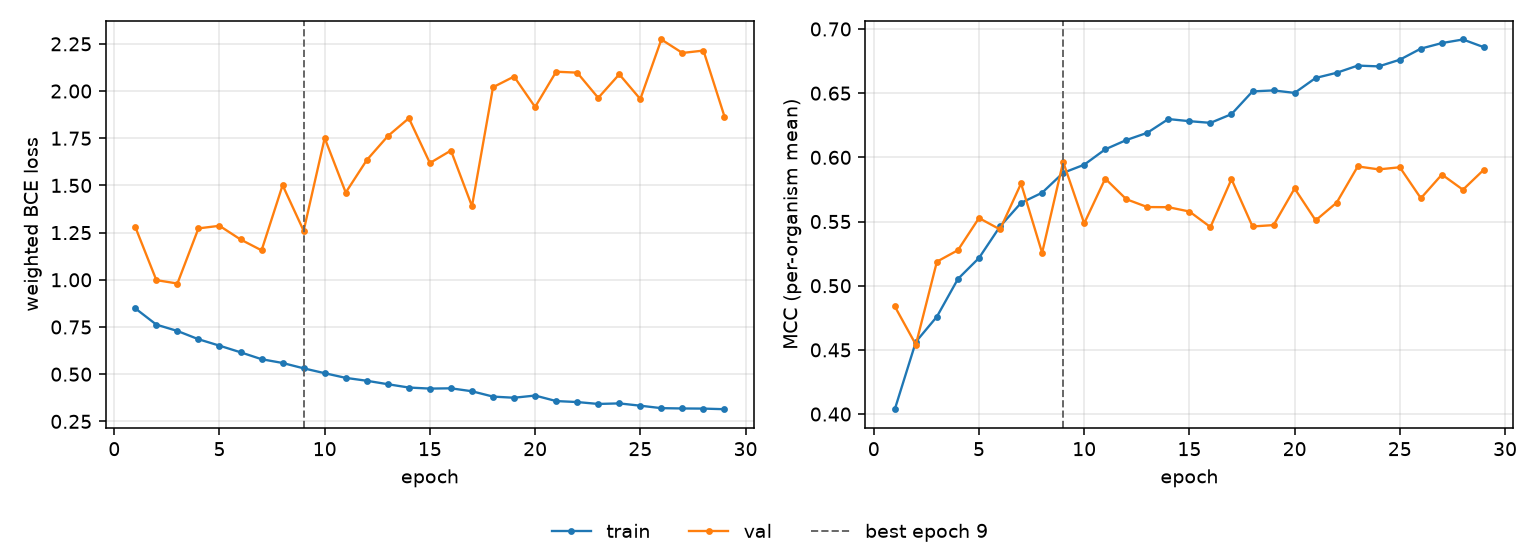

Values plotted in this chart, from the file beside it:
epoch, tr_loss, vl_loss, tr_mcc, vl_mcc, is_best
1, 0.8486, 1.279, 0.4038, 0.4839, False
2, 0.7625, 0.9983, 0.4563, 0.4541, False
3, 0.729, 0.9803, 0.4759, 0.5187, False
4, 0.6852, 1.272, 0.5053, 0.5277, False
5, 0.6511, 1.286, 0.5216, 0.5527, False
6, 0.6161, 1.214, 0.5462, 0.5439, False
7, 0.5794, 1.156, 0.5645, 0.5796, False
8, 0.5594, 1.501, 0.5724, 0.5256, False
9, 0.531, 1.26, 0.5879, 0.5965, True
10, 0.5053, 1.751, 0.5943, 0.5486, False
11, 0.4805, 1.462, 0.6062, 0.5834, False
12, 0.4652, 1.634, 0.6135, 0.5674, False
13, 0.4469, 1.761, 0.6191, 0.5613, False
14, 0.4293, 1.856, 0.6298, 0.5612, False
15, 0.4238, 1.619, 0.6282, 0.5578, False
16, 0.4252, 1.685, 0.6269, 0.5457, False
17, 0.4096, 1.39, 0.6337, 0.583, False
18, 0.3812, 2.02, 0.6514, 0.5462, False
19, 0.3752, 2.077, 0.6521, 0.5472, False
20, 0.3869, 1.915, 0.6502, 0.5758, False
21, 0.3577, 2.102, 0.6619, 0.5509, False
22, 0.3524, 2.097, 0.6659, 0.5647, False
23, 0.3424, 1.964, 0.6715, 0.5929, False
24, 0.3453, 2.089, 0.6709, 0.5906, False
25, 0.3331, 1.957, 0.6761, 0.5923, False
26, 0.3201, 2.273, 0.6847, 0.5681, False
27, 0.3184, 2.202, 0.689, 0.5866, False
28, 0.3177, 2.214, 0.6918, 0.5748, False
29, 0.3145, 1.865, 0.6858, 0.5905, False
